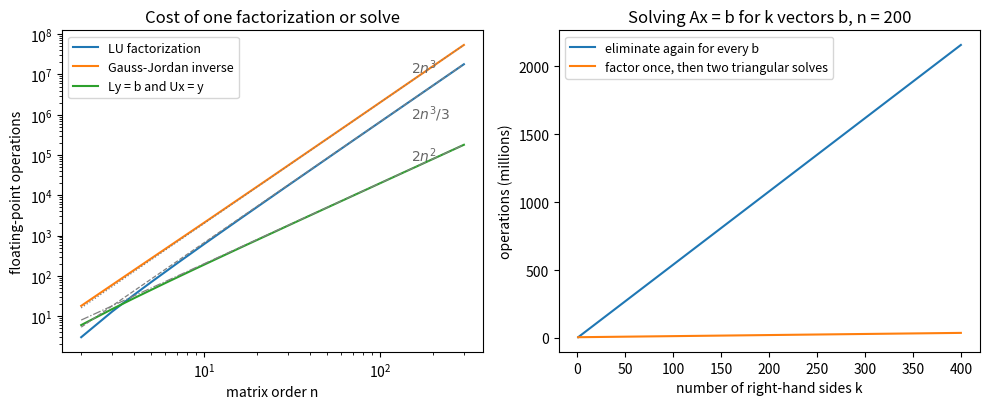

Reproduce this figure in Python.
"""Floating-point operation counts of LU factorization, triangular solves and inversion."""

import numpy as np
import matplotlib.pyplot as plt


def lu_flops(n):
    # Doolittle elimination without pivoting: one division per multiplier,
    # one multiplication and one subtraction per updated entry
    return sum((n - k - 1) * (1 + 2 * (n - k - 1)) for k in range(n))


def triangular_solve_flops(n, unit_diagonal):
    # row i uses i multiplications and i subtractions (plus one division if not unit)
    return sum(2 * i + (0 if unit_diagonal else 1) for i in range(n))


def inverse_flops(n):
    # Gauss-Jordan on [A I]: for pivot k, scale row k and update n - 1 rows,
    # touching only the columns that can still be nonzero
    total = 0
    for k in range(n):
        width = n + k + 1 - k          # columns k..n-1 of A and 0..k of the identity part
        total += width                 # scale the pivot row
        total += (n - 1) * 2 * width   # eliminate in every other row
    return total


ns = np.arange(2, 301)
lu = np.array([lu_flops(n) for n in ns])
solve = np.array([triangular_solve_flops(n, True) + triangular_solve_flops(n, False) for n in ns])
inv = np.array([inverse_flops(n) for n in ns])

fig, (ax1, ax2) = plt.subplots(1, 2, figsize=(10, 4.2))
ax1.loglog(ns, lu, label="LU factorization")
ax1.loglog(ns, inv, label="Gauss-Jordan inverse")
ax1.loglog(ns, solve, label="Ly = b and Ux = y")
ax1.loglog(ns, 2 * ns**3 / 3, "--", lw=0.9, color="0.5")
ax1.loglog(ns, 2 * ns**3, ":", lw=0.9, color="0.5")
ax1.loglog(ns, 2 * ns**2, "-.", lw=0.9, color="0.5")
ax1.text(150, 2 * 150**3 / 3 * 0.35, "$2n^3/3$", color="0.4")
ax1.text(150, 2 * 150**3 * 1.6, "$2n^3$", color="0.4")
ax1.text(150, 2 * 150**2 * 1.6, "$2n^2$", color="0.4")
ax1.set_xlabel("matrix order n")
ax1.set_ylabel("floating-point operations")
ax1.set_title("Cost of one factorization or solve")
ax1.legend(fontsize=9)

n = 200
ks = np.arange(1, 401)
repeat = ks * (lu_flops(n) + solve[n - 2])
reuse = lu_flops(n) + ks * solve[n - 2]
ax2.plot(ks, repeat / 1e6, label="eliminate again for every b")
ax2.plot(ks, reuse / 1e6, label="factor once, then two triangular solves")
ax2.set_xlabel("number of right-hand sides k")
ax2.set_ylabel("operations (millions)")
ax2.set_title("Solving Ax = b for k vectors b, n = 200")
ax2.legend(fontsize=9)
fig.tight_layout()
